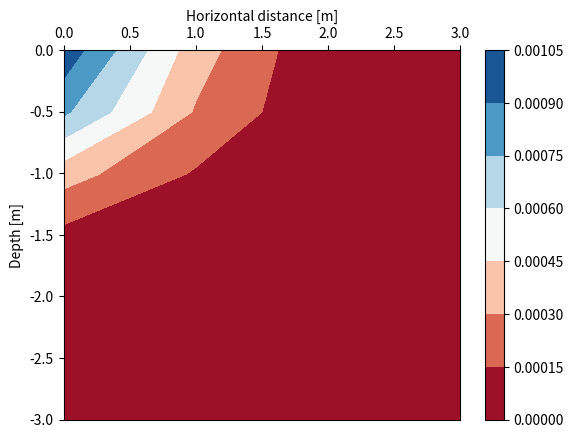

Python code for this plot: (Note: this script raises an exception after producing the figure.)
import numpy as np
import matplotlib.pyplot as plt
import time

def advdif_AB3_2D(sink=True, save=False):
	''' Solves a 2D advection-diffusion equation
		using an Adam-Bashforth 3rd order scheme
		on the domain [0,L]x[0,L]

		Based on the "advection_diffusion_AB3.m" script
[redacted]
	''' 

	#########################
	### Useful functions ####
	#########################

	def get_grid(Ly, Lz, Ny, Nz):
		''' Creates the grid 
			L     = domain length
			Nx,Nyz = Nbr of elements along the x/z axis
		'''
		y,z = np.meshgrid(np.linspace(0,Ly, Ny), np.linspace(0,Lz, Nz), indexing='xy')
		return y,z

	def get_advection_velocity_Z(y,z,U0,H):
		''' Computes the advection velocity using the hypothesis
			that advection decreases linearly with depth Z
		U0 = horinzontal velocity at the surface [m/s]
		H  = depth [m]

		Return a vector containing an advection velocity value for each node
		'''
		v = U0 - z/H
		w = (U0 - z/H)*1e-2
		# avoid negative values
		w[w<0] = 0
		v[v<0] = 0

		return v,w

	def get_initial_conditions(y,z,C0=1e-3):
		''' Computes the initial conditions : Gaussian function
			Plastic concentration is concentrated in the upper-left corner of the domain

		Return the initial conditions 
		'''
		Cinit = np.exp(-y**2 - z**2)*C0
		return Cinit

	def ArrSum(array):
		''' Computes the sum off all the elements in the 2D array
		Useful to check if the solution is conservative

		array = 2D array with a value on each value of a mesh
		'''
		return sum(map(sum,array))

	# Model parameters
	# ----------------
	Ly = 2000              # domain length along y
	Lz = 60
	Us = 0.5               # amplitude of the advection velocity --> sert à quoi???
	Kv = 1e-2              # vertical diffusion coefficient
	Ks = 1e-1              # vertical diffusivity for the upper layer
	Kh = 2                 # horinzontal diffusion coefficient
	U0 = 0.5               # Surface velocity (hyp)

	if sink==True:
		wr   = 0.00154     # sink velocity for PET  (in regard to the Z axis) [m/s]
		mode = 'sink'
	else:
		wr   = - 0.00085   # rise velocity for HDPE (in regard to the Z axis) [m/s]
		mode = 'float'

	Ny = 2000               # number of elements along x (=> Nx+1 nodes)
	Nz = 120                # number of elements along y (=> Ny+1 nodes)
	Dy = Ly/Ny              # grid size along x
	Dz = Lz/Nz              # grid size along y
	T  = 3600               # integration time
	dt = 0.5 * min([Dy/Us,(Dy**2)/(2*Kh),Dz/Us,(Dz**2)/(2*Kv)])
	Nt = int(10*np.ceil(T/(10*dt)))  # number of timesteps

	print('-- AB3 2D --\n')
	print('Time step = ' + str(round(dt,4)))

	# Initialization
	y,z = get_grid(Ly, Lz, Ny, Nz)                # grid nodes coordinates
	v,w = get_advection_velocity_Z(y,z,U0, Lz)    # advection velocity for all nodes
	C   = get_initial_conditions(y,z)             # initial condition

	# Plot & save initial condtion
	plt.figure()
	plt.contourf(y,-1*z,C, cmap='RdBu')
	plt.xlim(0,3)
	plt.ylim(-3,0)
	plt.colorbar()
	ax=plt.gca() ; ax.xaxis.tick_top()
	plt.xlabel('Horizontal distance [m]')
	plt.ylabel('Depth [m]')
	ax.xaxis.set_label_position('top') 

	if save:
		plt.savefig('./images_AB3_2D/0initial_cdt.png', dpi=500)
		plt.savefig('./images_AB3_2D/0initial_cdt.svg', dpi=500, format='svg')
	plt.close() 
	
	#####################################
	###  Integration of the equation  ###
	#####################################

	# First solution for time step t, t-1 and t-2
	r0  = np.zeros_like(C)
	r1  = np.zeros_like(C)
	r2  = np.zeros_like(C)

	tic = time.time() 
	# Loop in time
	for k in range(1, Nt+1): #when k==0 -> initial cdt! 
		# Update solution for t-1 and t-2
		r2=r1 ; r1=r0

		# Loop in space (y)
		for i in range(Ny): 
			# Loop in space (z)
			for j in range(Nz):
				Cij = C[j][i]     # first get depth (j) then get value on Y axis (i)
				vij = v[j][i]     # advection velocity at a depth=j on Y axis
				wij = w[j][i]     # advection velocity at a depth=j on Z axis

				# Values around Cij + boundary conditons : 
				#   No flux in/out domain for bottom layer and right side
				#   C = 0 for top layer and left side (avoid non-conservation mass issues)
				if i > 0:
					Cl = C[j][i-1] ; vl = v[j][i-1]  # left value
				else:
					Cl = 0 ; vl = vij

				if i < Ny-1:
					Cr = C[j][i+1] ; vr = v[j][i+1] # right value
				else: 
					Cr = Cij ; vr = vij

				if j > 0:
					Cd = C[j-1][i] ; wd = w[j-1][i] # "down" value
				else:
					Cd = 0 ; wd = wij

				if j < Nz-1:
					Cu = C[j+1][i] ; wu = w[j+1][i] # "up" value
				else:
					Cu = Cij ; wu = wij

				# diffusion (centered)	 
				dify_ij = Kh*(Cr-2*Cij+Cl)/(Dy*Dy)
				## for the surface layer (H>=30m), diffusivity coefficient is more important
				if j <= 30//Dz : 
					difz_ij = Ks*(Cr-2*Cij+Cl)/(Dz*Dz)
				else:
					difz_ij = Kv*(Cr-2*Cij+Cl)/(Dz*Dz)

				# advection (upwind)
				## advection on Y is always >0
				advy_ij = -(vij*Cij-vl*Cl)/Dy

				if w[j][i]+wr >= 0:
					advz_ij = -((wij*Cij-wd*Cd)/Dz + wr*(Cij-Cd)/Dz)
				else:
					advz_ij = -((wu*Cu-wij*Cij)/Dz + wr*(Cu-Cij)/Dz)

				# compute solution at node i,j
				r0[j][i] =  advy_ij + advz_ij + dify_ij + difz_ij 

		# Update solutions
		if k==1:    # FE 
			C = C + dt*r0
		elif k==2:  # AB2
			C = C + dt*((3/2)*r0 - (1/2)*r1)
		else:       # AB3
			C = C + dt*((23/12)*r0 - (16/12)*r1 + (5/12)*r2)

		# Print information
		if k == 1:
			print('snapshot ' + ' | ' + ' Sum')

		# Plot solution
		if np.remainder(k, Nt/10) == 0:
			snapshot = k*10//Nt
			print(str(snapshot) + '\t    ' + str(ArrSum(C)))
			plt.figure(figsize=(8,3))
			plt.contourf(y,-1*z,C, vmin=0, cmap='RdBu')
			plt.colorbar()
			if save:
				plt.savefig('./images_AB3_2D/'+str(snapshot) + mode +'.png', dpi=500)
				plt.savefig('./images_AB3_2D/'+str(snapshot) + mode +'.svg', dpi=500, format='svg')
				
	tac = time.time()
	tictac = tac-tic
	print('Run time is ' + str(round(tictac/60,2)) +' minutes' )

advdif_AB3_2D(sink=True, save=True)